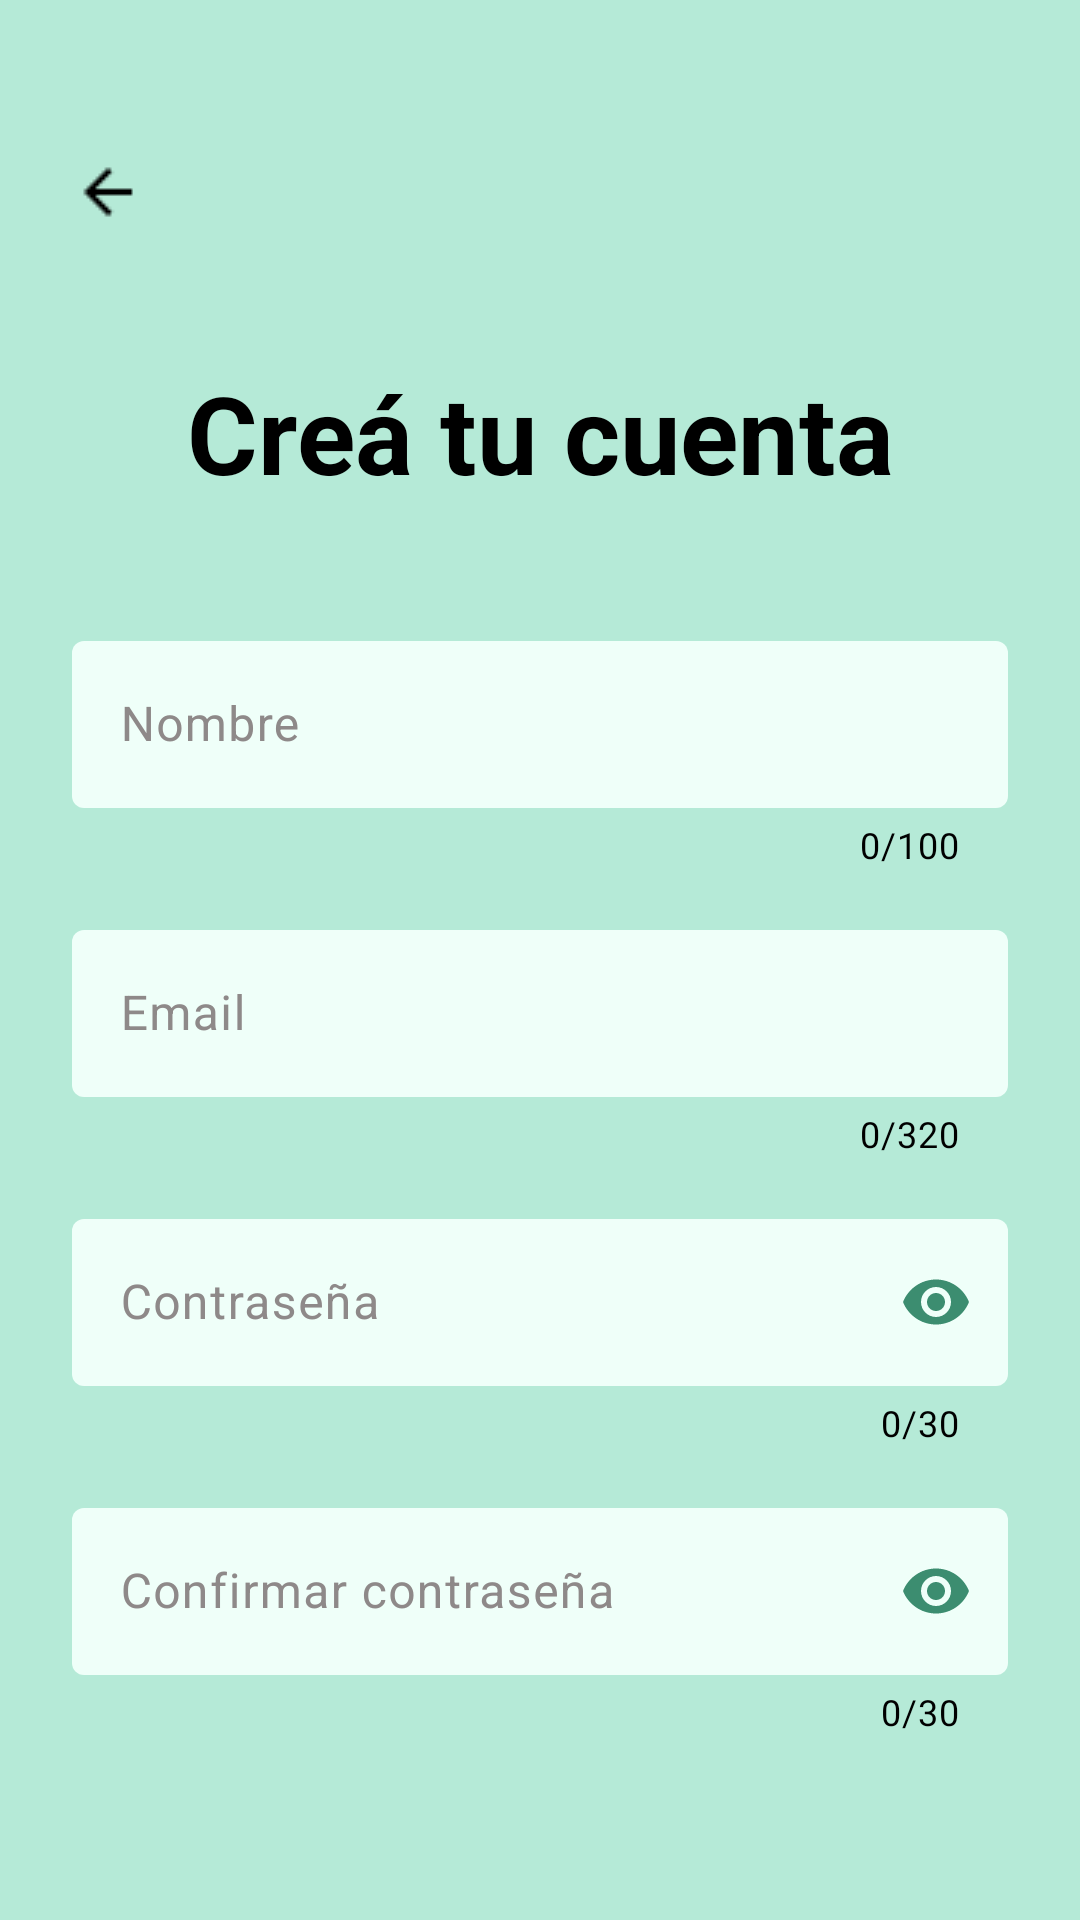

The Android layout XML behind this screen, and the referenced resources:
<!-- AndroidManifest.xml: application theme Theme.MiCabaña -->
<!-- res/layout/activity_crea_tu_cuenta.xml -->
<LinearLayout android:orientation="vertical"
    android:id="@+id/vista_crea_tu_cuenta"
    android:layout_height="match_parent"
    android:layout_width="match_parent"
    android:background="@color/verdeFondoLogin"
    android:gravity="start"
    android:paddingTop="40dp"
    xmlns:android="http://schemas.android.com/apk/res/android"
    xmlns:app="http://schemas.android.com/apk/res-auto">

    
    <ImageButton
        android:id="@+id/btnVolver"
        android:layout_width="48dp"
        android:layout_height="48dp"
        android:src="@drawable/icon_volver"
        android:background="@color/verdeFondoLogin"
        android:layout_marginStart="12dp"
        android:layout_marginBottom="32dp"
        />

    
    <TextView
        android:layout_width="match_parent"
        android:layout_height="wrap_content"
        android:text="Creá tu cuenta"
        android:gravity="center"
        android:textStyle="bold"
        android:textSize="36sp"
        android:layout_marginLeft="24dp"
        android:layout_marginRight="24dp"
        android:textColor="@color/negro"
        />

    
    <LinearLayout
        android:orientation="vertical"
        android:layout_width="match_parent"
        android:layout_height="wrap_content"
        android:layout_gravity="center"
        android:paddingTop="24dp"
        android:paddingBottom="24dp"
        android:layout_marginLeft="24dp"
        android:layout_marginRight="24dp"
        android:layout_marginTop="16dp"
        >

        
        <com.google.android.material.textfield.TextInputLayout
            android:id="@+id/etNombre"
            android:layout_width="match_parent"
            android:layout_height="wrap_content"
            android:hint="Nombre"
            android:textColorHint ="@color/gris"
            app:hintTextColor ="@color/negro"
            app:boxBackgroundColor="@color/blanco"
            app:boxStrokeColor ="@color/verdePropiedad"
            app:boxStrokeWidth ="0dp"
            app:boxStrokeErrorColor ="@color/rojo"
            app:errorEnabled ="false"
            app:errorTextColor ="@color/rojo"
            app:errorIconTint="@color/rojo"
            android:layout_marginBottom="15dp"
            app:endIconMode="clear_text"
            app:endIconTint = "@color/verdePropiedad"
            app:cursorColor = "@color/verdePropiedad"
            app:cursorErrorColor = "@color/rojo"
            app:counterEnabled="true"
            app:counterMaxLength="100"
            app:counterTextColor="@color/negro">

            <com.google.android.material.textfield.TextInputEditText
                android:layout_width="match_parent"
                android:layout_height="wrap_content"
                android:inputType="textPersonName"
                android:textColor="@color/negro"
                android:textColorHighlight="@color/verdeFondoLogin"
                />

        </com.google.android.material.textfield.TextInputLayout>

        
        <com.google.android.material.textfield.TextInputLayout
            android:id="@+id/etEmail"
            android:layout_width="match_parent"
            android:layout_height="wrap_content"
            android:hint="Email"
            android:textColorHint ="@color/gris"
            app:hintTextColor ="@color/negro"
            app:boxBackgroundColor="@color/blanco"
            app:boxStrokeColor ="@color/verdePropiedad"
            app:boxStrokeWidth ="0dp"
            app:boxStrokeErrorColor ="@color/rojo"
            app:errorEnabled ="false"
            app:errorTextColor ="@color/rojo"
            app:errorIconTint="@color/rojo"
            android:layout_marginBottom="15dp"
            app:endIconMode="clear_text"
            app:endIconTint = "@color/verdePropiedad"
            app:cursorColor = "@color/verdePropiedad"
            app:cursorErrorColor = "@color/rojo"
            app:counterEnabled="true"
            app:counterMaxLength="320"
            app:counterTextColor="@color/negro">

            <com.google.android.material.textfield.TextInputEditText
                android:layout_width="match_parent"
                android:layout_height="wrap_content"
                android:inputType="textEmailAddress"
                android:textColor="@color/negro"
                android:textColorHighlight="@color/verdeFondoLogin"
                />

        </com.google.android.material.textfield.TextInputLayout>

        
        <com.google.android.material.textfield.TextInputLayout
            android:id="@+id/etContraseña"
            android:layout_width="match_parent"
            android:layout_height="wrap_content"
            android:hint="Contraseña"
            android:textColorHint ="@color/gris"
            app:hintTextColor ="@color/negro"
            app:boxBackgroundColor="@color/blanco"
            app:boxStrokeColor ="@color/verdePropiedad"
            app:boxStrokeWidth ="0dp"
            app:boxStrokeErrorColor ="@color/rojo"
            app:errorEnabled ="false"
            app:errorTextColor ="@color/rojo"
            app:errorIconTint="@color/rojo"
            android:layout_marginBottom="15dp"
            app:endIconTint = "@color/verdePropiedad"
            app:cursorColor = "@color/verdePropiedad"
            app:cursorErrorColor = "@color/rojo"
            app:endIconMode="password_toggle"
            app:counterEnabled="true"
            app:counterMaxLength="30"
            app:counterTextColor="@color/negro">

            <com.google.android.material.textfield.TextInputEditText
                android:layout_width="match_parent"
                android:layout_height="wrap_content"
                android:inputType="textPassword"
                android:textColor="@color/negro"
                android:textColorHighlight="@color/verdeFondoLogin"
                />

        </com.google.android.material.textfield.TextInputLayout>


        
        <com.google.android.material.textfield.TextInputLayout
            android:id="@+id/etConfirmarContraseña"
            android:layout_width="match_parent"
            android:layout_height="wrap_content"
            android:hint="Confirmar contraseña"
            android:textColorHint ="@color/gris"
            app:hintTextColor ="@color/negro"
            app:boxBackgroundColor="@color/blanco"
            app:boxStrokeColor ="@color/verdePropiedad"
            app:boxStrokeWidth ="0dp"
            app:boxStrokeErrorColor ="@color/rojo"
            app:errorEnabled ="false"
            app:errorTextColor ="@color/rojo"
            app:errorIconTint="@color/rojo"
            android:layout_marginBottom="20dp"
            app:endIconTint = "@color/verdePropiedad"
            app:cursorColor = "@color/verdePropiedad"
            app:cursorErrorColor = "@color/rojo"
            app:endIconMode="password_toggle"
            app:counterEnabled="true"
            app:counterMaxLength="30"
            app:counterTextColor="@color/negro">

            <com.google.android.material.textfield.TextInputEditText
                android:layout_width="match_parent"
                android:layout_height="wrap_content"
                android:inputType="textPassword"
                android:textColor="@color/negro"
                android:textColorHighlight="@color/verdeFondoLogin"
                />

        </com.google.android.material.textfield.TextInputLayout>

        
        <Button
            style="@style/Widget.Material3.Button.ElevatedButton"
            android:id="@+id/btnRegistrarse"
            android:layout_width="match_parent"
            android:layout_height="wrap_content"
            android:padding="16dp"
            android:backgroundTint="@color/verdeClaroBoton"
            android:text="Registrarse"
            android:textSize="18sp"
            android:textStyle="bold"
            android:textColor="@color/blanco"
            app:shapeAppearance = "@style/ShapeAppearance.Material3.MediumComponent"
            />

    </LinearLayout>

</LinearLayout>
<!-- resources referenced by this layout -->
<resources>
  <color name="blanco">#EFFFF9</color>
  <color name="gris">#8E8989</color>
  <color name="negro">#000000</color>
  <color name="rojo">#FF0000</color>
  <color name="verdeClaroBoton">#58BF9A</color>
  <color name="verdeFondoLogin">#B5EAD7</color>
  <color name="verdePropiedad">#3C8D70</color>
  <!-- drawable icon_volver: png bitmap (drawable, 241 bytes) -->
  <style name="Theme.MiCabaña" parent="Base.Theme.MiCabaña" />
  <style name="Base.Theme.MiCabaña" parent="Theme.Material3.DayNight.NoActionBar">
          
          
      </style>
</resources>
